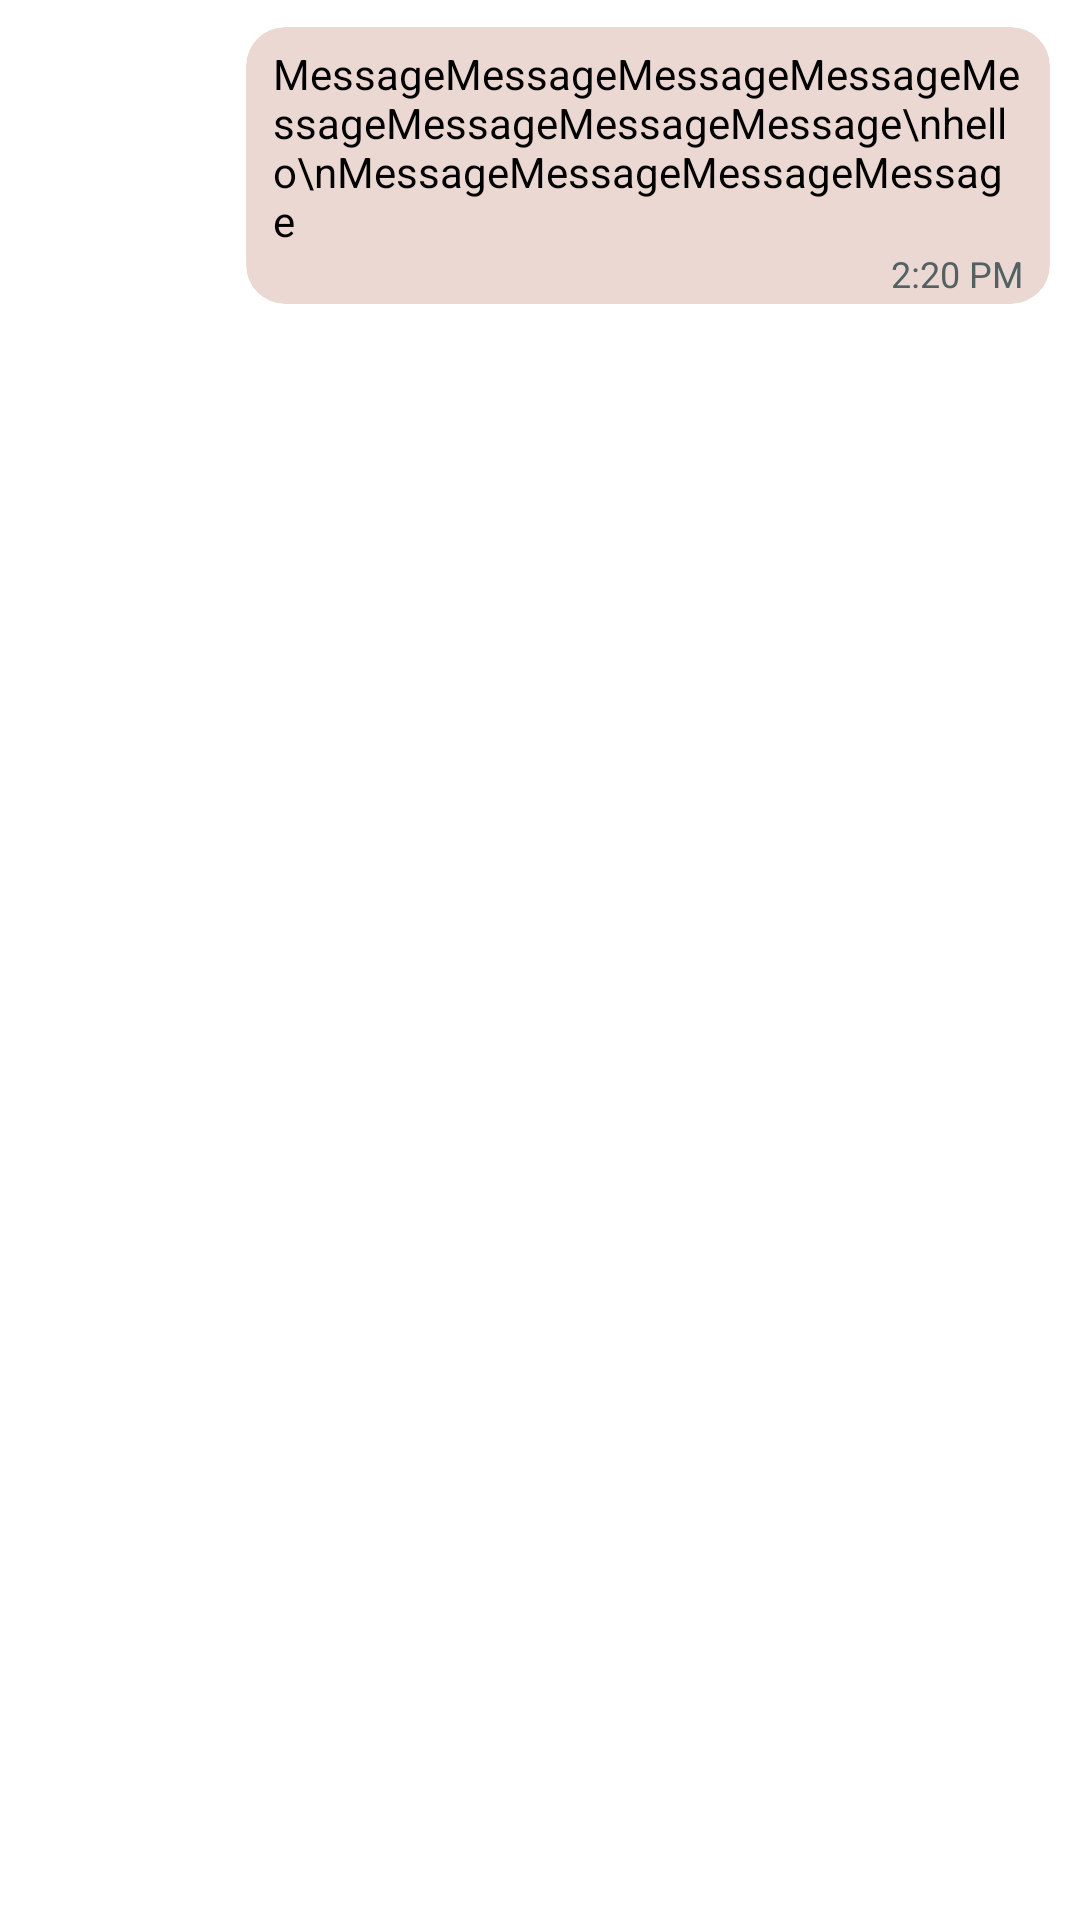

This screen was rendered from an Android layout file. Write that file and the resources it references.
<!-- AndroidManifest.xml: application theme Theme.ChatHouse -->
<!-- res/layout/chat_right.xml -->
<?xml version="1.0" encoding="utf-8"?>
<LinearLayout xmlns:android="http://schemas.android.com/apk/res/android"
    xmlns:app="http://schemas.android.com/apk/res-auto"
    android:layout_width="match_parent"
    android:layout_height="match_parent"
    android:orientation="vertical"
    android:padding="5dp">

    <RelativeLayout
        android:layout_width="match_parent"
        android:layout_height="wrap_content"
        android:gravity="right"
        android:paddingVertical="4dp">


        <com.google.android.material.card.MaterialCardView
            android:id="@+id/chat_card_right"
            android:layout_width="wrap_content"
            android:layout_height="wrap_content"
            android:layout_marginHorizontal="5dp"
            android:backgroundTint="?colorPrimaryVariant"
            android:minWidth="80dp"
            android:minHeight="30dp"
            android:maxWidth="35dp"
            app:cardCornerRadius="13dp"
            app:cardElevation="0dp">

            <androidx.appcompat.widget.LinearLayoutCompat
                android:layout_width="match_parent"
                android:layout_height="match_parent"
                android:orientation="vertical"
                android:paddingTop="6dp"
                android:paddingBottom="2dp"
                android:paddingHorizontal="9dp">



                <TextView
                    android:id="@+id/chat_message_right"
                    android:layout_width="wrap_content"
                    android:layout_height="wrap_content"
                    android:layout_gravity="left"
                    android:maxWidth="250dp"
                    android:text="MessageMessageMessageMessageMessageMessageMessageMessage\nhello\nMessageMessageMessageMessage"
                    android:textColor="?colorOnSurface"
                    android:textSize="14dp"
                    android:textStyle="normal">

                </TextView>

                <TextView
                    android:id="@+id/chat_time_right"
                    android:layout_width="wrap_content"
                    android:layout_height="wrap_content"
                    android:layout_gravity="right"
                    android:text="2:20 PM"
                    android:textColor="?colorPrimary"
                    android:textSize="12dp"
                    android:textStyle="normal">

                </TextView>
            </androidx.appcompat.widget.LinearLayoutCompat>

        </com.google.android.material.card.MaterialCardView>
    </RelativeLayout>

</LinearLayout>
<!-- resources referenced by this layout -->
<resources>
  <style name="Theme.ChatHouse" parent="Theme.MaterialComponents.Light.NoActionBar">
          
          <item name="colorPrimary">@color/DarkGray</item>
          <item name="colorPrimaryVariant">@color/LightCreamy</item>
          <item name="colorOnPrimary">@color/LightPink</item>
          
          <item name="colorSecondary">@color/DarkPink</item>
          <item name="colorSecondaryVariant">@color/LightOrange</item>
          <item name="colorOnSecondary">@color/LightBlue</item>
  
          
          <item name="android:statusBarColor" tools:targetApi="l">?attr/colorPrimaryVariant</item>
          <item name="colorOnBackground">@color/white</item>
          <item name="colorOnSurface">@color/black</item>
          <item name="colorOnPrimarySurface">@color/LightBlue</item>
  
  
          
      </style>
  <color name="DarkGray">#536162</color>
  <color name="LightCreamy">#ECD8D2</color>
  <color name="LightPink">#da7f8f</color>
  <color name="DarkPink">#7b113a</color>
  <color name="LightOrange">#f2a365</color>
  <color name="LightBlue">#e1e5ea</color>
  <color name="white">#FFFFFFFF</color>
  <color name="black">#FF000000</color>
</resources>
